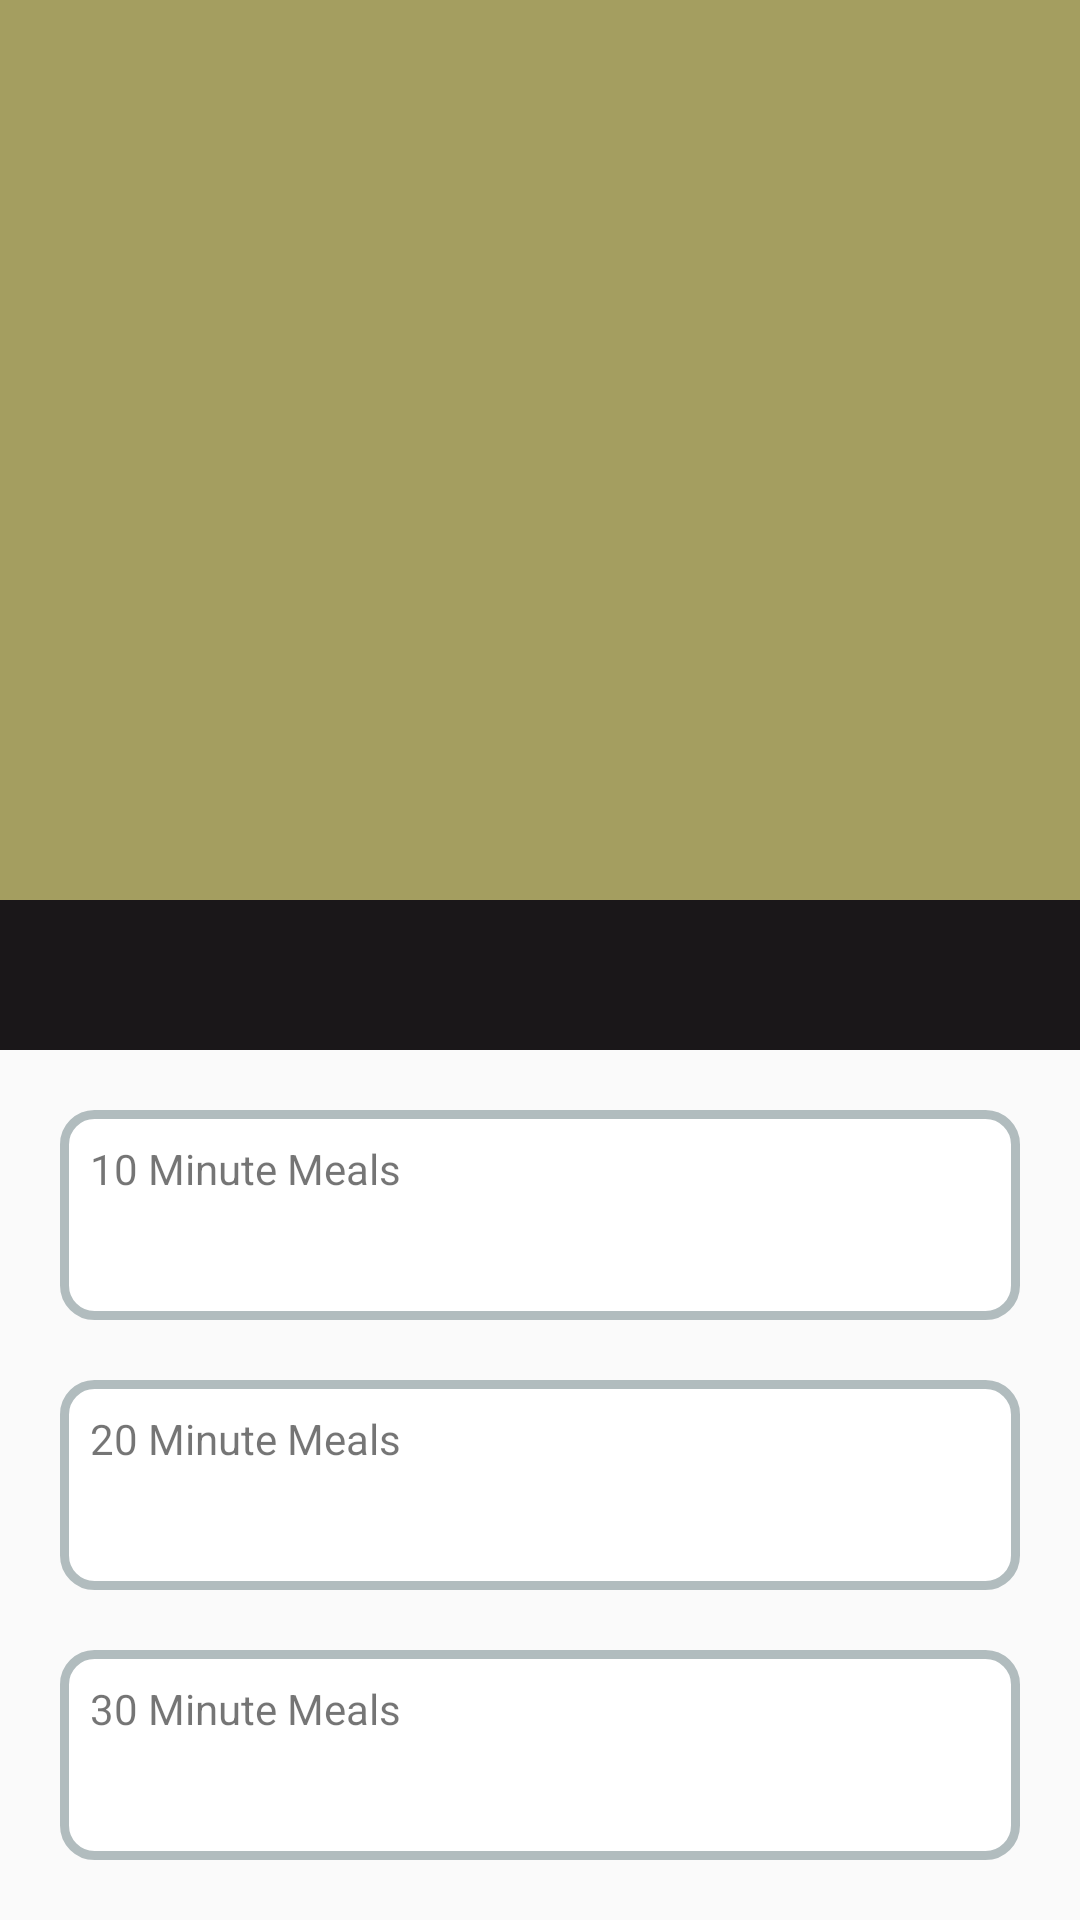

This screen was rendered from an Android layout file. Write that file and the resources it references.
<!-- AndroidManifest.xml: application theme AppTheme -->
<!-- res/layout/activity_main.xml -->
<?xml version="1.0" encoding="utf-8"?>
<android.support.v4.widget.DrawerLayout xmlns:android="http://schemas.android.com/apk/res/android"
    xmlns:tools="http://schemas.android.com/tools"
    xmlns:app="http://schemas.android.com/apk/res-auto"
    android:id="@+id/drawer_layout"
    android:layout_width="match_parent"
    android:layout_height="match_parent"
    tools:context=".MainActivity">

    <LinearLayout
        android:layout_width="match_parent"
        android:layout_height="match_parent"
        android:orientation="vertical">

        <ImageView
            android:layout_width="match_parent"
            android:layout_height="300dp"
            android:src="@drawable/kitchen"
            android:background="#A49E60"/>

        <ImageView
            android:layout_width="match_parent"
            android:layout_height="50dp"
            android:background="#1A1719"/>

        <RelativeLayout
            android:layout_width="match_parent"
            android:layout_height="match_parent"
            android:orientation="vertical">

            <LinearLayout
                android:id="@+id/ten_minute_wrap"
                android:layout_width="match_parent"
                android:layout_height="wrap_content"
                android:background="@drawable/layout_bg"
                android:layout_marginLeft="20dp"
                android:layout_marginRight="20dp"
                android:layout_marginBottom="20dp"
                android:layout_above="@+id/twenty_minute_wrap">

                <TextView
                    android:id="@+id/tenMinuteTextView"
                    android:layout_width="match_parent"
                    android:layout_height="60dp"
                    android:text="@string/ten_min_heading"
                    android:layout_marginLeft="10dp"
                    android:layout_marginTop="10dp"/>

            </LinearLayout>

            <LinearLayout
                android:id="@+id/twenty_minute_wrap"
                android:layout_width="match_parent"
                android:layout_height="wrap_content"
                android:background="@drawable/layout_bg"
                android:layout_marginLeft="20dp"
                android:layout_marginRight="20dp"
                android:layout_above="@+id/thirty_minute_wrap"
                android:layout_marginBottom="20dp">

                <TextView
                    android:id="@+id/twentyMinuteTextView"
                    android:layout_width="match_parent"
                    android:layout_height="60dp"
                    android:text="@string/twenty_min_heading"
                    android:layout_marginLeft="10dp"
                    android:layout_marginTop="10dp"/>

            </LinearLayout>

            <LinearLayout
                android:id="@+id/thirty_minute_wrap"
                android:layout_width="match_parent"
                android:layout_height="wrap_content"
                android:background="@drawable/layout_bg"
                android:layout_marginLeft="20dp"
                android:layout_marginRight="20dp"
                android:layout_marginBottom="20dp"
                android:layout_alignParentBottom="true">

                <TextView
                    android:id="@+id/thirtyMinuteTextView"
                    android:layout_width="match_parent"
                    android:layout_height="60dp"
                    android:text="@string/thirty_min_heading"
                    android:layout_marginLeft="10dp"
                    android:layout_marginTop="10dp"/>

            </LinearLayout>

        </RelativeLayout>

    </LinearLayout>

    <android.support.design.widget.NavigationView
        android:id="@+id/nav_view"
        android:layout_width="wrap_content"
        android:layout_height="match_parent"
        android:layout_gravity="start"
        android:fitsSystemWindows="true"
        app:menu="@menu/drawer_view" />

</android.support.v4.widget.DrawerLayout>
<!-- resources referenced by this layout -->
<resources>
  <!-- drawable layout_bg (drawable) -->
  <?xml version="1.0" encoding="utf-8"?>
  <shape xmlns:android="http://schemas.android.com/apk/res/android">
          <solid android:color="#FFFFFF"/>
          <stroke android:width="3dp" android:color="#B1BCBE" />
          <corners android:radius="10dp"/>
          <padding android:left="0dp" android:top="0dp" android:right="0dp" android:bottom="0dp" />
  </shape>
  <string name="ten_min_heading">10 Minute Meals</string>
  <string name="thirty_min_heading">30 Minute Meals</string>
  <string name="twenty_min_heading">20 Minute Meals</string>
  <style name="AppTheme" parent="Theme.AppCompat.Light.DarkActionBar">
          
          <item name="colorPrimary">@color/colorPrimary</item>
          <item name="colorPrimaryDark">@color/colorPrimaryDark</item>
          <item name="colorAccent">@color/colorAccent</item>
      </style>
  <!-- not gathered from this repository: default colours our renderer supplied (Android Studio template values) -->
  <color name="colorPrimary">#FF6200EE</color>
  <color name="colorPrimaryDark">#FF3700B3</color>
  <color name="colorAccent">#FF03DAC5</color>
</resources>
